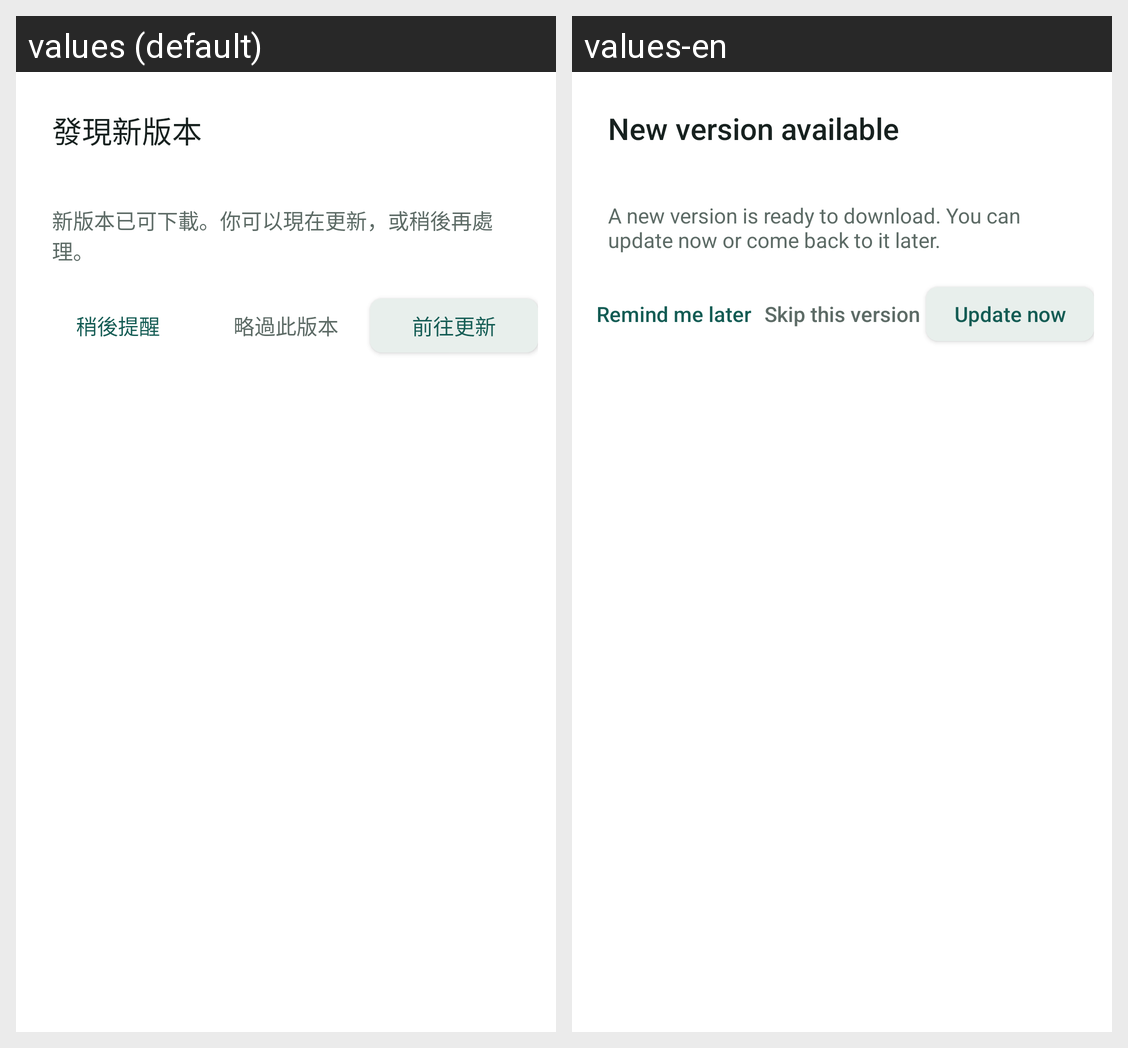

Strings drawn on this Android screen and how each of the app's shown locales translates them:
Android screen res/layout/dialog_app_update.xml rendered under 2 locales, left to right: values (default), values-en. Device: Nexus 5 (rendered at 1080×1920; each locale shown at half size, 540×960, under a caption strip naming it); theme Theme.BusIsComing.
Strings drawn on this screen, with the default value and each locale's value (text and hints the layout hard-codes, and strings that could not be matched under every locale, appear in the picture but are not listed):

update_prompt_title
  values: 發現新版本
  values-en: New version available

update_prompt_message
  values: 新版本已可下載。你可以現在更新，或稍後再處理。
  values-en: A new version is ready to download. You can update now or come back to it later.

update_action_later
  values: 稍後提醒
  values-en: Remind me later

update_action_skip
  values: 略過此版本
  values-en: Skip this version

update_action_update
  values: 前往更新
  values-en: Update now
